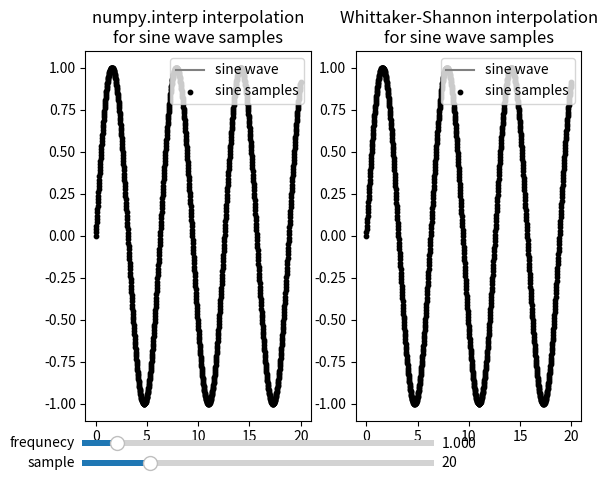
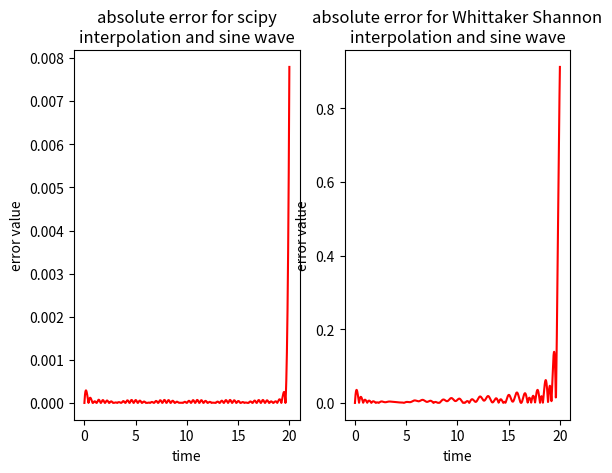

These charts were generated, in order, by the following Python code:
import numpy as np
import matplotlib.pyplot as plt

from scipy import signal
from scipy.interpolate import splrep, splev
from matplotlib.widgets import Slider

# [ZAD_1]
def sine_sig(t, sig):
    axes[0].plot(t, sig, color='gray', zorder=0, label='sine wave')
    axes[1].plot(t, sig, color='gray', zorder=0, label='sine wave')    

def samples(t, sig, val):
    axes[0].scatter(t[::val], sig[::val], s=s, color='black', zorder=2, label='sine samples')
    axes[1].scatter(t[::val], sig[::val], s=s, color='black', zorder=2, label='sine samples')
# [ZAD_2]
def interpolate(t, sig, val):
    axes[0].plot(t, splev(t, splrep(t[::val], sig[::val], k=2)), color='orange', zorder=1, label='sine samples\ninterpolation')
    axes[1].plot(t, whittaker_shannon_interpolation(t, sig[::val], val), color='orange', zorder=1, label='sine samples\ninterpolation')

def whittaker_shannon_interpolation(t, sig, val):
    interpolated_signal = []
    T = val * 0.02

    for tim in t:
        sum = 0
        for n in range(len(sig)):
            sum += sig[n] * np.sinc((tim - n * T) / T)
        
        interpolated_signal.append(sum)

    return interpolated_signal

def axes_info(axes):
    axes[0].set_ylim((-1.1, 1.1))
    axes[1].set_ylim((-1.1, 1.1))
    axes[0].legend(loc='upper right')
    axes[1].legend(loc='upper right')
    axes[0].set_title('numpy.interp interpolation\nfor sine wave samples')
    axes[1].set_title('Whittaker-Shannon interpolation\nfor sine wave samples')


s = 10
t = np.linspace(0, 20, 1000)
sig = np.sin(t)
freq = 1.0
samp = 20

fig, axes = plt.subplots(nrows=1, ncols=2)
sine_sig(t, sig)
samples(t, sig, 1)

axes_info(axes)

ax_samp = fig.add_axes([0.12, 0.01, 0.55, 0.025])
ax_samp_slider = Slider(ax=ax_samp, label='sample', valmin=1, valmax=100, valinit=samp, valstep=1, orientation='horizontal')

ax_freq = fig.add_axes([0.12, 0.05, 0.55, 0.025])
ax_freq_slider = Slider(ax=ax_freq, label='frequnecy', valmin=0.001, valmax=10, valinit=freq, orientation='horizontal')

def update_samp(val):
    global samp

    samp = ax_samp_slider.val

    axes[0].clear()
    axes[1].clear()

    sine_sig(t, sig)
    samples(t, sig, samp)
    interpolate(t, sig, samp)

    axes_info(axes)
    fig.canvas.draw_idle()

def update_freq(val):
    global sig

    freq = ax_freq_slider.val
    sig = np.sin(freq * t)

    axes[0].clear()
    axes[1].clear()

    sine_sig(t, sig)
    samples(t, sig, ax_samp_slider.val)
    interpolate(t, sig, ax_samp_slider.val)

    axes_info(axes)
    fig.canvas.draw_idle()

ax_samp_slider.on_changed(update_samp)
ax_freq_slider.on_changed(update_freq)

plt.show()

fig, axes = plt.subplots(ncols=2)

interpolated_signal = splev(t, splrep(t[::samp], sig[::samp]))
ws_interpolated_signal = whittaker_shannon_interpolation(t, sig[::samp], samp)

abs_error = [abs(interp_val - sig_val) for interp_val, sig_val in zip(interpolated_signal, sig)]
ws_abs_error = [abs(interp_val - sig_val) for interp_val, sig_val in zip(ws_interpolated_signal, sig)]

axes[0].plot(t, abs_error, color='red')
axes[1].plot(t, ws_abs_error, color='red')

axes[0].set_title('absolute error for scipy\ninterpolation and sine wave')
axes[1].set_title('absolute error for Whittaker Shannon\ninterpolation and sine wave')
axes[0].set_xlabel('time')
axes[1].set_xlabel('time')
axes[0].set_ylabel('error value')
axes[1].set_ylabel('error value')

plt.show()  